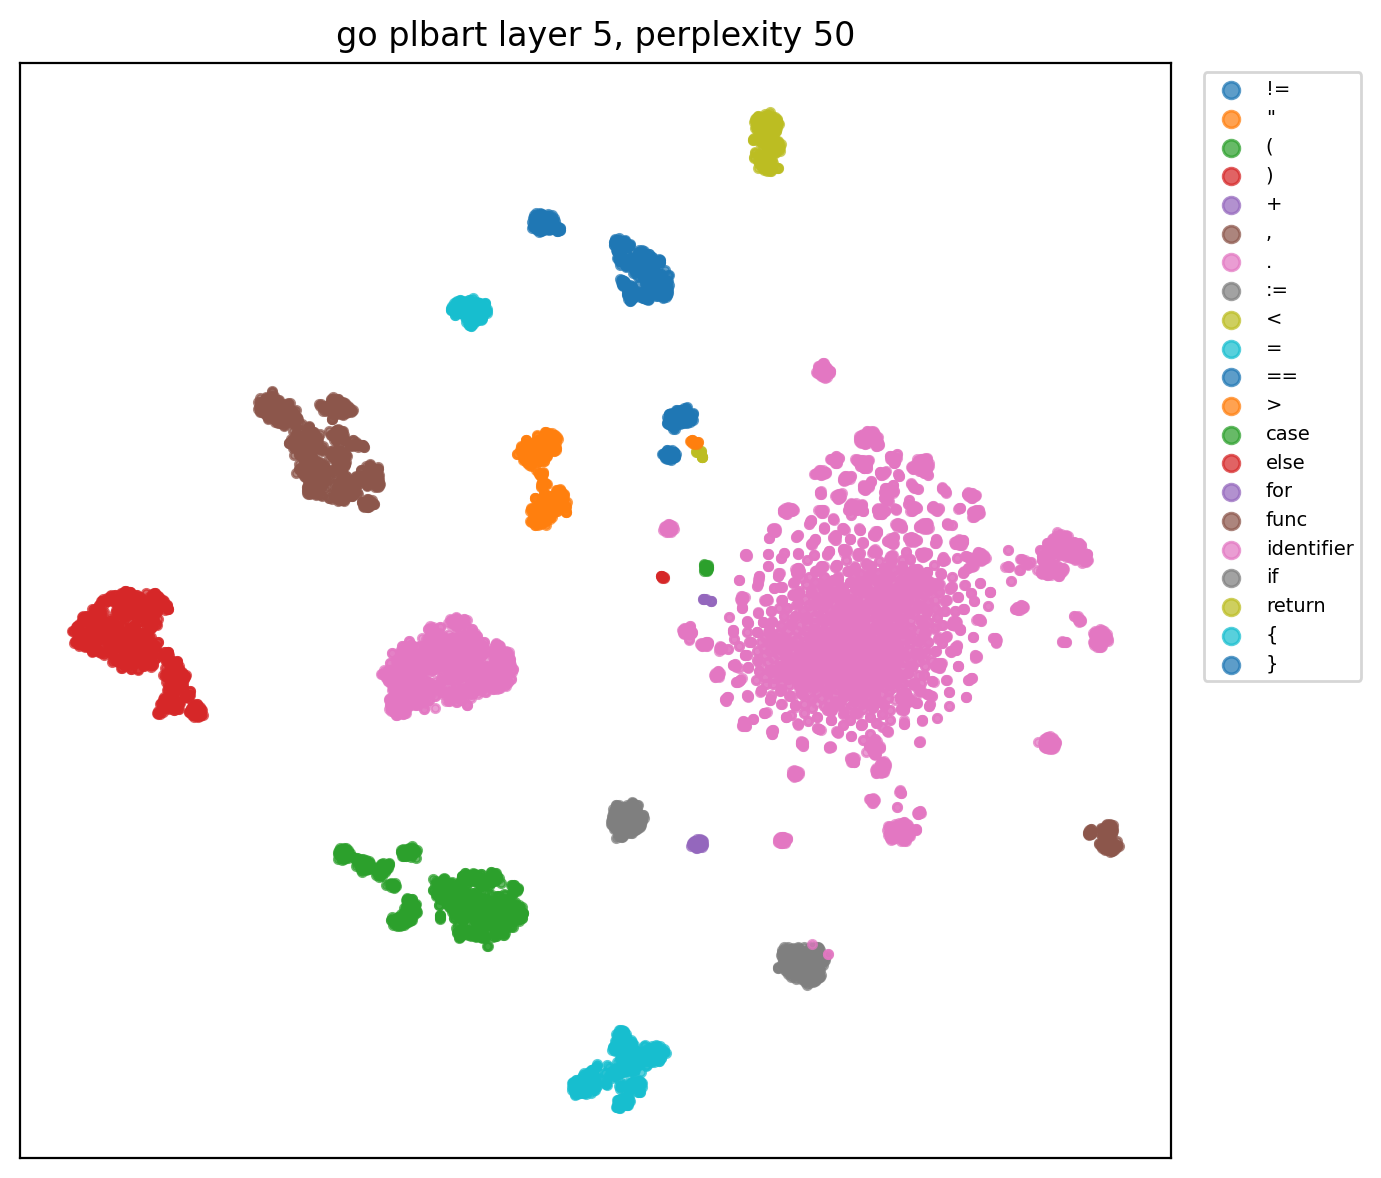

Data behind this chart, as committed beside it:
x, y, role, token
173.5, -91.93, func, func
67.88, -32.24, identifier, New
-105.4, -99.16, (, (
52.82, 53.89, identifier, opts
54.47, -20.36, identifier, Options
-171.9, -33.4, ), )
-89.07, -96.37, (, (
47.26, 0.3932, identifier, genny
-88.63, -33.04, ., .
46.45, -22.54, identifier, Generator
-132.6, 100.1, ,, ,
169.4, 0.07293, identifier, error
-171, -17.98, ), )
-22.42, -199, {, {
90.75, 53.34, identifier, g
65.18, -150.5, :=, :=
48.05, 0.6246, identifier, genny
-87.6, -19.96, ., .
69.22, -33.89, identifier, New
-86.84, -117.5, (, (
-182.4, -10.23, ), )
-2.116, -86.53, if, if
161, 38.08, identifier, err
63.56, -147.5, :=, :=
54.79, 53.5, identifier, opts
-87.52, -16.03, ., .
60.19, -27.36, identifier, Validate
-85.72, -119.2, (, (
-181.1, -5.495, ), )
157.9, 41.07, identifier, err
18.47, 93.44, !=, !=
-6.797, -178.3, {, {
47.3, 204.9, return, return
89.42, 52.19, identifier, g
-115.2, 87.12, ,, ,
154.3, 26.16, identifier, err
7.589, 150, }, }
88, 54.66, identifier, g
-86.04, -9.082, ., .
77.38, -13.81, identifier, Box
-65.41, -120.2, (, (
54.19, -3.79, identifier, packr
-78.63, -11.5, ., .
69.86, -33.81, identifier, New
-62.8, -109.1, (, (
-40.36, 79.68, ", "
-31.13, 55.17, ", "
-108, 81.94, ,, ,
-38.63, 76.99, ", "
-33.47, 57.29, ", "
-184.5, 5.534, ), )
-194.4, -12.65, ), )
18.27, 3.11, identifier, ctx
55.37, -145.6, :=, :=
53.28, -2.366, identifier, plush
-78.49, -9.086, ., .
73.54, -30.86, identifier, NewContext
-86.68, -124.4, (, (
-197.1, -8.619, ), )
18.13, 3.143, identifier, ctx
... 9,241 more rows
